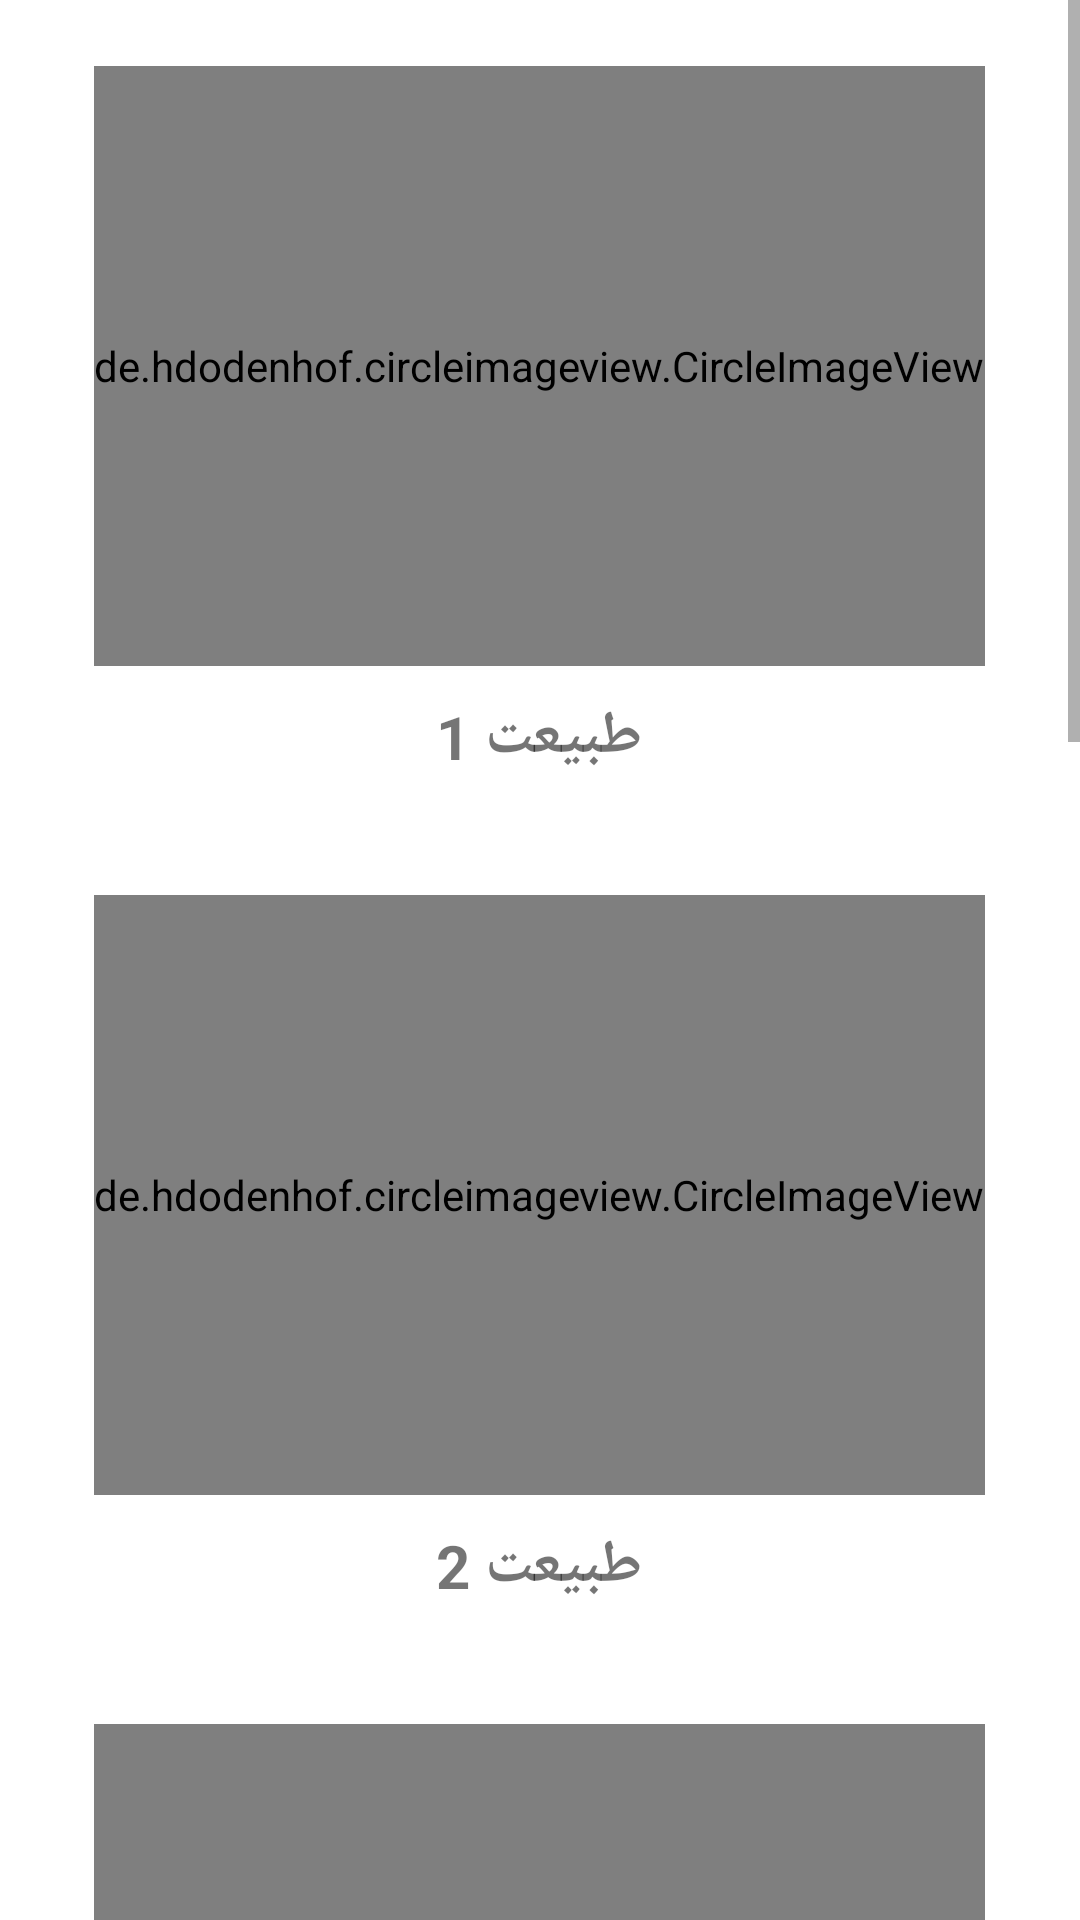

Android layout source for this screen:
<!-- AndroidManifest.xml: application theme Theme.Hw103 -->
<!-- res/layout/fragment_home.xml -->
<?xml version="1.0" encoding="utf-8"?>
<ScrollView xmlns:android="http://schemas.android.com/apk/res/android"
    xmlns:app="http://schemas.android.com/apk/res-auto"
    xmlns:tools="http://schemas.android.com/tools"
    android:id="@+id/homeFragment"
    android:layout_width="match_parent"
    android:layout_height="match_parent"
    tools:context=".HomeFragment">


    <LinearLayout
        android:layout_width="match_parent"
        android:layout_height="wrap_content"
        android:layout_marginHorizontal="15dp"
        android:layout_marginVertical="10dp"
        android:orientation="vertical">

        <androidx.constraintlayout.widget.ConstraintLayout
            android:id="@+id/const1"
            android:layout_width="wrap_content"
            android:layout_height="wrap_content"
            android:layout_gravity="center"
            android:layout_marginBottom="15dp"
            android:layout_weight="1">


            <de.hdodenhof.circleimageview.CircleImageView
                android:id="@+id/imageView1"
                android:layout_width="wrap_content"
                android:layout_height="200dp"
                android:layout_marginTop="12dp"
                android:src="@drawable/m1"
                app:layout_constraintEnd_toEndOf="parent"
                app:layout_constraintStart_toStartOf="parent"
                app:layout_constraintTop_toTopOf="parent" />

            <TextView
                android:id="@+id/textView1"
                android:layout_width="wrap_content"
                android:layout_height="wrap_content"
                android:layout_marginBottom="15dp"
                android:layout_marginTop="10dp"
                android:text="طبیعت 1"
                android:textStyle="bold"
                android:textSize="20dp"
                app:layout_constraintEnd_toEndOf="parent"
                app:layout_constraintStart_toStartOf="parent"
                app:layout_constraintTop_toBottomOf="@id/imageView1" />

        </androidx.constraintlayout.widget.ConstraintLayout>

        <androidx.constraintlayout.widget.ConstraintLayout
            android:id="@+id/const2"
            android:layout_width="wrap_content"
            android:layout_height="wrap_content"
            android:layout_gravity="center"
            android:layout_marginTop="12dp"
            android:layout_marginBottom="15dp"
            android:layout_weight="1">


            <de.hdodenhof.circleimageview.CircleImageView
                android:id="@+id/imageView2"
                android:layout_width="wrap_content"
                android:layout_height="200dp"
                android:layout_marginTop="12dp"
                android:src="@drawable/m2"
                app:layout_constraintEnd_toEndOf="parent"
                app:layout_constraintStart_toStartOf="parent"
                app:layout_constraintTop_toTopOf="parent" />

            <TextView
                android:id="@+id/textView2"
                android:layout_width="wrap_content"
                android:layout_height="wrap_content"
                android:layout_marginBottom="15dp"
                android:layout_marginTop="10dp"
                android:text="طبیعت 2"
                android:textStyle="bold"
                android:textSize="20dp"
                app:layout_constraintEnd_toEndOf="parent"
                app:layout_constraintStart_toStartOf="parent"
                app:layout_constraintTop_toBottomOf="@id/imageView2" />

        </androidx.constraintlayout.widget.ConstraintLayout>

        <androidx.constraintlayout.widget.ConstraintLayout
            android:id="@+id/const3"
            android:layout_width="wrap_content"
            android:layout_height="wrap_content"
            android:layout_gravity="center"
            android:layout_marginTop="12dp"
            android:layout_marginBottom="15dp"
            android:layout_weight="1">


            <de.hdodenhof.circleimageview.CircleImageView
                android:id="@+id/imageView3"
                android:layout_width="wrap_content"
                android:layout_height="200dp"
                android:layout_marginTop="12dp"
                android:src="@drawable/m3"
                app:layout_constraintEnd_toEndOf="parent"
                app:layout_constraintStart_toStartOf="parent"
                app:layout_constraintTop_toTopOf="parent" />

            <TextView
                android:id="@+id/textView3"
                android:layout_width="wrap_content"
                android:layout_height="wrap_content"
                android:layout_marginBottom="15dp"
                android:layout_marginTop="10dp"
                android:text="طبیعت 3"
                android:textStyle="bold"
                android:textSize="20dp"
                app:layout_constraintEnd_toEndOf="parent"
                app:layout_constraintStart_toStartOf="parent"
                app:layout_constraintTop_toBottomOf="@id/imageView3" />

        </androidx.constraintlayout.widget.ConstraintLayout>

        <androidx.constraintlayout.widget.ConstraintLayout
            android:id="@+id/const4"
            android:layout_width="wrap_content"
            android:layout_height="wrap_content"
            android:layout_gravity="center"
            android:layout_marginTop="12dp"
            android:layout_marginBottom="15dp"
            android:layout_weight="1">


            <de.hdodenhof.circleimageview.CircleImageView
                android:id="@+id/imageView4"
                android:layout_width="wrap_content"
                android:layout_height="200dp"
                android:layout_marginTop="12dp"
                android:src="@drawable/m4"
                app:layout_constraintEnd_toEndOf="parent"
                app:layout_constraintStart_toStartOf="parent"
                app:layout_constraintTop_toTopOf="parent" />

            <TextView
                android:id="@+id/textView4"
                android:layout_width="wrap_content"
                android:layout_height="wrap_content"
                android:layout_marginBottom="15dp"
                android:layout_marginTop="10dp"
                android:text="طبیعت 4"
                android:textStyle="bold"
                android:textSize="20dp"
                app:layout_constraintEnd_toEndOf="parent"
                app:layout_constraintStart_toStartOf="parent"
                app:layout_constraintTop_toBottomOf="@id/imageView4" />

        </androidx.constraintlayout.widget.ConstraintLayout>

        <androidx.constraintlayout.widget.ConstraintLayout
            android:id="@+id/const5"
            android:layout_width="wrap_content"
            android:layout_height="wrap_content"
            android:layout_gravity="center"
            android:layout_marginTop="12dp"
            android:layout_marginBottom="15dp"
            android:layout_weight="1">


            <de.hdodenhof.circleimageview.CircleImageView
                android:id="@+id/imageView5"
                android:layout_width="wrap_content"
                android:layout_height="200dp"
                android:layout_marginTop="12dp"
                android:src="@drawable/m5"
                app:layout_constraintEnd_toEndOf="parent"
                app:layout_constraintStart_toStartOf="parent"
                app:layout_constraintTop_toTopOf="parent" />

            <TextView
                android:id="@+id/textView5"
                android:layout_width="wrap_content"
                android:layout_height="wrap_content"
                android:layout_marginBottom="15dp"
                android:layout_marginTop="10dp"
                android:text="طبیعت 5"
                android:textStyle="bold"
                android:textSize="20dp"
                app:layout_constraintEnd_toEndOf="parent"
                app:layout_constraintStart_toStartOf="parent"
                app:layout_constraintTop_toBottomOf="@id/imageView5" />

        </androidx.constraintlayout.widget.ConstraintLayout>

        <androidx.constraintlayout.widget.ConstraintLayout
            android:id="@+id/const6"
            android:layout_width="wrap_content"
            android:layout_height="wrap_content"
            android:layout_gravity="center"
            android:layout_marginTop="12dp"
            android:layout_marginBottom="15dp"
            android:layout_weight="1">


            <de.hdodenhof.circleimageview.CircleImageView
                android:id="@+id/imageView6"
                android:layout_width="wrap_content"
                android:layout_height="200dp"
                android:layout_marginTop="12dp"
                android:src="@drawable/m6"
                app:layout_constraintEnd_toEndOf="parent"
                app:layout_constraintStart_toStartOf="parent"
                app:layout_constraintTop_toTopOf="parent" />

            <TextView
                android:id="@+id/textView6"
                android:layout_width="wrap_content"
                android:layout_height="wrap_content"
                android:layout_marginBottom="15dp"
                android:layout_marginTop="10dp"
                android:text="طبیعت 6"
                android:textStyle="bold"
                android:textSize="20dp"
                app:layout_constraintEnd_toEndOf="parent"
                app:layout_constraintStart_toStartOf="parent"
                app:layout_constraintTop_toBottomOf="@id/imageView6" />

        </androidx.constraintlayout.widget.ConstraintLayout>
    </LinearLayout>

</ScrollView>
<!-- resources referenced by this layout -->
<resources>
  <!-- drawable m1: jpg bitmap (drawable, 73316 bytes) -->
  <!-- drawable m2: jpg bitmap (drawable, 57767 bytes) -->
  <!-- drawable m3: jpg bitmap (drawable, 90026 bytes) -->
  <!-- drawable m4: jpg bitmap (drawable, 58132 bytes) -->
  <!-- drawable m5: jpg bitmap (drawable, 61288 bytes) -->
  <!-- drawable m6: jpg bitmap (drawable, 45786 bytes) -->
  <style name="Theme.Hw103" parent="Theme.MaterialComponents.DayNight.DarkActionBar">
          
          <item name="colorPrimary">@color/purple_500</item>
          <item name="colorPrimaryVariant">@color/purple_700</item>
          <item name="colorOnPrimary">@color/white</item>
          
          <item name="colorSecondary">@color/teal_200</item>
          <item name="colorSecondaryVariant">@color/teal_700</item>
          <item name="colorOnSecondary">@color/black</item>
          
          <item name="android:statusBarColor" tools:targetApi="l">?attr/colorPrimaryVariant</item>
          
      </style>
  <color name="purple_500">#FF6200EE</color>
  <color name="purple_700">#FF3700B3</color>
  <color name="white">#FFFFFFFF</color>
  <color name="teal_200">#FF03DAC5</color>
  <color name="teal_700">#FF018786</color>
  <color name="black">#FF000000</color>
</resources>
